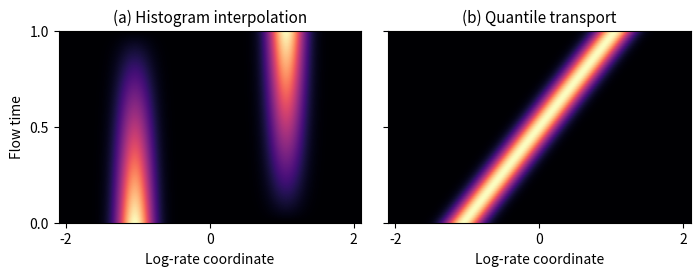

Write the Python code that produced this figure.
"""Illustrate histogram interpolation and quantile transport without model execution."""

from __future__ import annotations

import argparse
import json
from pathlib import Path

import matplotlib
matplotlib.use("Agg")
import matplotlib.pyplot as plt
import numpy as np


def transport_paths() -> tuple[np.ndarray, np.ndarray, np.ndarray, np.ndarray]:
    """Return matched Gaussian endpoints and the two paths on the same grid."""
    position = np.linspace(-2.1, 2.1, 600)
    flow_time = np.linspace(0.0, 1.0, 121)
    source_mean, target_mean, width = -1.05, 1.05, 0.18

    def gaussian(mean):
        return np.exp(-0.5 * ((position - mean) / width) ** 2) / (
            np.sqrt(2 * np.pi) * width)

    source, target = gaussian(source_mean), gaussian(target_mean)
    histogram = ((1 - flow_time[:, None]) * source[None, :]
                 + flow_time[:, None] * target[None, :])
    quantile = np.stack([gaussian((1 - t) * source_mean + t * target_mean)
                         for t in flow_time])
    integrate = np.trapezoid if hasattr(np, "trapezoid") else np.trapz
    for path in (histogram, quantile):
        path /= integrate(path, position, axis=1)[:, None]
    return position, flow_time, histogram, quantile


def main(argv: list[str] | None = None) -> dict:
    parser = argparse.ArgumentParser(description=__doc__)
    parser.add_argument("--output_dir", type=Path,
                        default=Path("outputs/visualizations/concept"))
    parser.add_argument("--dpi", type=int, default=300)
    args = parser.parse_args(argv)
    if args.dpi < 1:
        parser.error("--dpi must be positive.")
    output = args.output_dir.expanduser().resolve()
    output.mkdir(parents=True, exist_ok=True)
    position, flow_time, histogram, quantile = transport_paths()
    with plt.rc_context({"pdf.fonttype": 42, "ps.fonttype": 42}):
        figure, axes = plt.subplots(1, 2, figsize=(7.1, 3.0), sharey=True)
        figure.subplots_adjust(left=.10, right=.99, bottom=.22, top=.86, wspace=.09)
        maximum = max(histogram.max(), quantile.max())
        for axis, path, title in (
            (axes[0], histogram, "(a) Histogram interpolation"),
            (axes[1], quantile, "(b) Quantile transport"),
        ):
            axis.imshow(path, aspect="auto", origin="lower",
                        extent=(position[0], position[-1], flow_time[0], flow_time[-1]),
                        cmap="magma", vmin=0, vmax=maximum, rasterized=True)
            axis.set_title(title, fontsize=11)
            axis.set_xlabel("Log-rate coordinate", fontsize=10)
            axis.set_xticks([-2, 0, 2])
            axis.set_yticks([0, .5, 1])
        axes[0].set_ylabel("Flow time", fontsize=10)
        files = {}
        for extension in ("png", "pdf"):
            path = output / f"transport_paths.{extension}"
            figure.savefig(path, dpi=args.dpi, facecolor="white")
            files[extension] = str(path)
        plt.close(figure)
    record = {
        "protocol": "histogram_and_quantile_transport_illustration_v1",
        "files": files,
        "source_mean": -1.05, "target_mean": 1.05, "standard_deviation": .18,
        "position_count": len(position), "flow_time_count": len(flow_time),
        "description": "Fixed-bin mixtures change endpoint weights; quantile interpolation "
                       "translates a Gaussian profile between the same endpoints.",
        "model_execution": False, "experimental_results": False,
    }
    (output / "transport_paths.json").write_text(json.dumps(record, indent=2) + "\n")
    print(f"Saved transport-path illustration to {output}")
    return record


if __name__ == "__main__":
    main()
